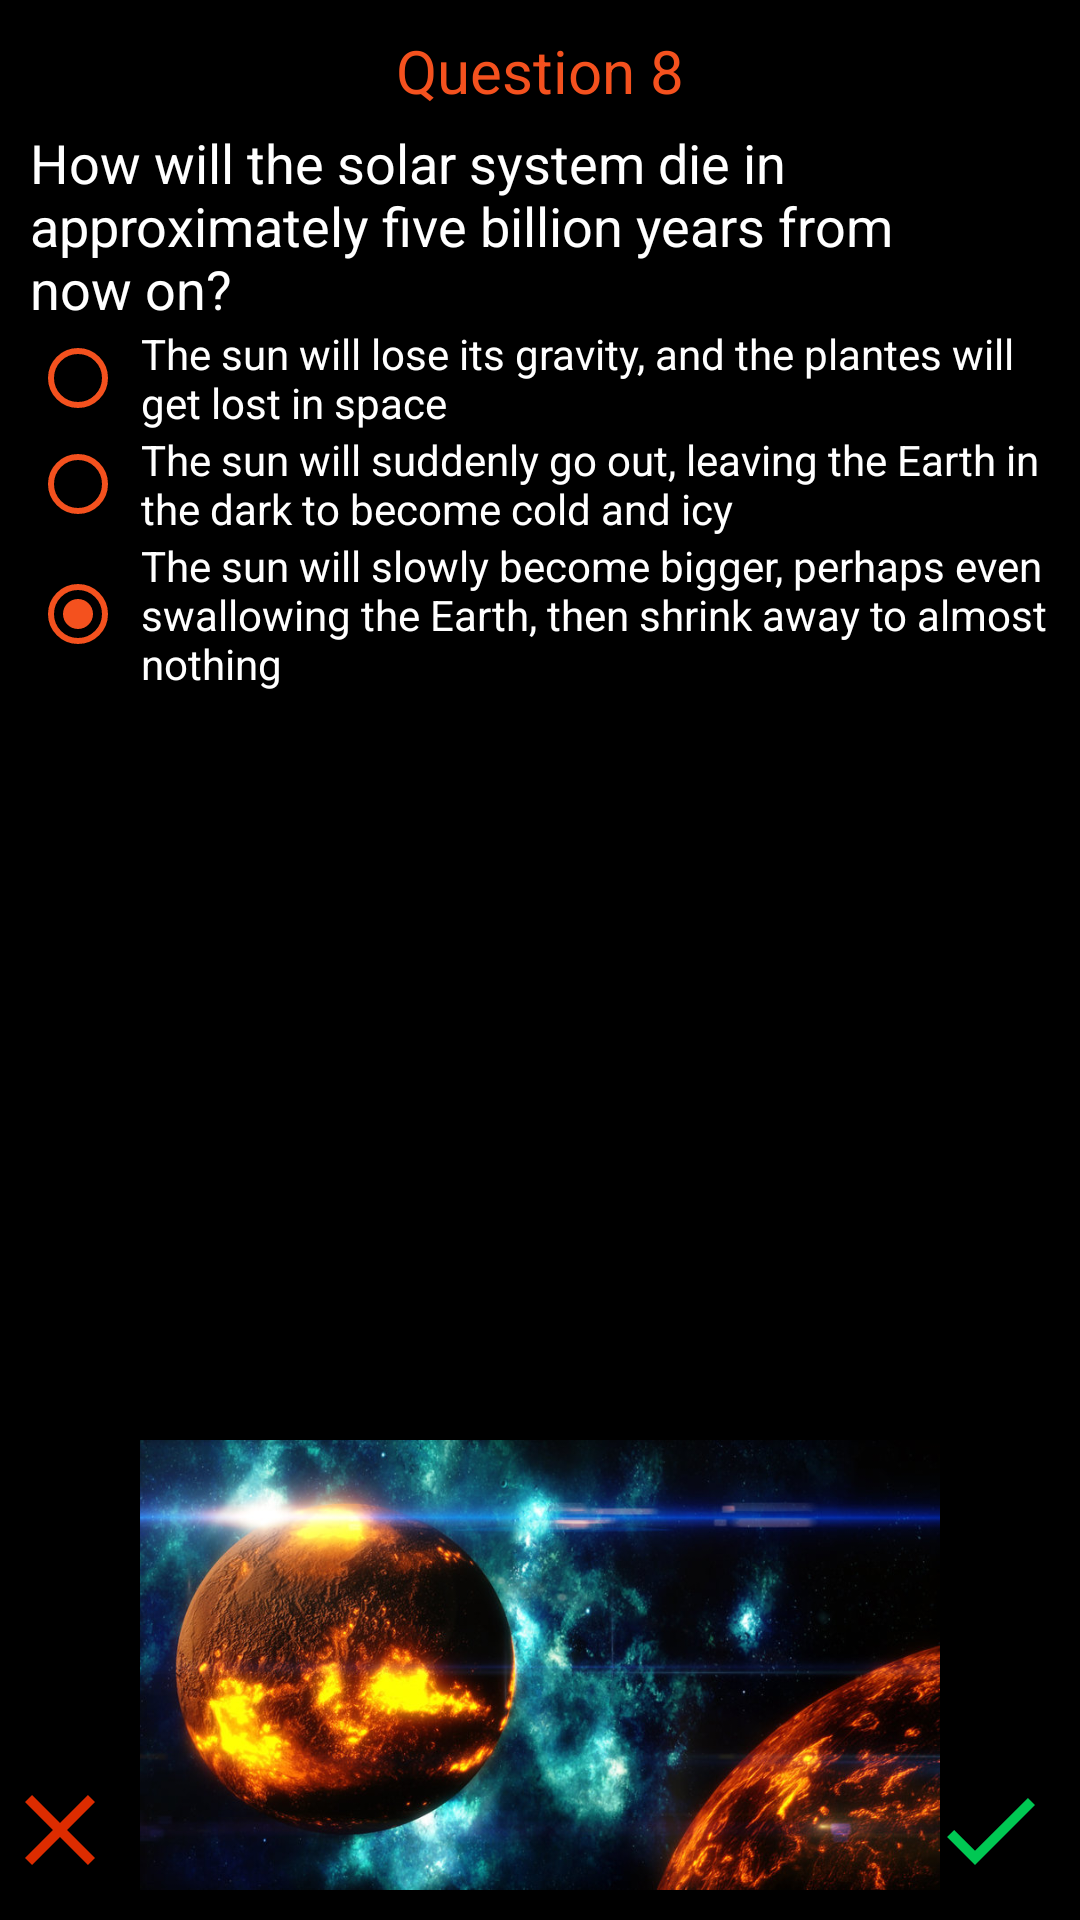

Write the Android layout XML for this screen, with the resource values it uses.
<!-- AndroidManifest.xml: application theme AppTheme -->
<!-- res/layout/activity_solar_system_death.xml -->
<?xml version="1.0" encoding="utf-8"?>
<RelativeLayout xmlns:android="http://schemas.android.com/apk/res/android"
    xmlns:tools="http://schemas.android.com/tools"
    android:id="@+id/activity_solar_system_death"
    android:background="@color/black"
    style="@style/MatchParent"
    tools:context="com.example.android.solarsystemquiz.SolarSystemDeath">

    <RelativeLayout style="@style/MatchParent">

        <ImageView style="@style/Image" />

        <LinearLayout style="@style/VerticalLayout">

            <TextView
                style="@style/WrapContent.SansSerifOrange.QuestionTitle"
                android:text="@string/Q8"
                android:layout_gravity="center_horizontal"/>

            <TextView
                style="@style/WrapContent.SansSerifWhite.QuestionText"
                android:text="@string/Question8"
                android:layout_marginLeft="10dp"
               />

            <RadioGroup style="@style/VerticalLayout"
                android:layout_marginLeft="10dp"
                android:id="@+id/eigththQuestion">

                <RadioButton
                    android:id="@+id/eightA"
                    style="@style/WrapContent.RadioButton"
                    android:text="@string/EightA" />

                <RadioButton
                    android:id="@+id/eightB"
                    style="@style/WrapContent.RadioButton"
                    android:text="@string/EightB" />

                <RadioButton
                    android:id="@+id/eightC"
                    style="@style/WrapContent.RadioButton"
                    android:text="@string/EightC" />
            </RadioGroup>


        </LinearLayout>

        <ImageView
            style="@style/Image"
            android:src="@drawable/death"/>

        <ImageButton
            android:id="@+id/done"
            style="@style/WrapContent.CheckVector"
            android:onClick="startVulcanoes"/>

        <ImageButton
            android:id="@+id/cancel"
            style="@style/WrapContent.ClearVector"
            android:onClick="startUranus"/>


    </RelativeLayout>
</RelativeLayout>
<!-- resources referenced by this layout -->
<resources>
  <color name="black">#000000</color>
  <string name="EightA">The sun will lose its gravity, and the plantes will get lost in space</string>
  <string name="EightB">The sun will suddenly go out, leaving the Earth in the dark to become cold and icy</string>
  <string name="EightC">The sun will slowly become bigger, perhaps even swallowing the Earth, then shrink away to almost nothing</string>
  <string name="Q8">Question 8</string>
  <string name="Question8">How will the solar system die in approximately five billion years from now on?</string>
  <style name="Image">
          <item name="android:layout_width">400dp</item>
          <item name="android:layout_height">150dp</item>
          <item name="android:layout_centerHorizontal">@bool/layout_centerHorizontal</item>
          <item name="android:layout_alignParentBottom">@bool/layout_alignParentBottom</item>
          <item name="android:layout_marginBottom">@dimen/layout_marginBottom</item>
      </style>
  <style name="MatchParent">
          <item name="android:layout_width">match_parent</item>
          <item name="android:layout_height">match_parent</item>
      </style>
  <style name="VerticalLayout">
          <item name="android:layout_width">wrap_content</item>
          <item name="android:layout_height">wrap_content</item>
          <item name="android:layout_centerHorizontal">@bool/layout_centerHorizontal</item>
          <item name="android:orientation">vertical</item>
      </style>
  <style name="WrapContent.ClearVector">
          <item name="android:background">@drawable/ic_clear_black_24dp</item>
          <item name="android:layout_alignParentBottom">@bool/layout_alignParentBottom</item>
          <item name="android:layout_marginBottom">@dimen/layout_marginBottom</item>
          <item name="android:layout_marginRight">@dimen/layout_marginRight</item>
      </style>
  <style name="WrapContent.RadioButton">
          <item name="android:textAppearance">?android:textAppearanceSmall</item>
          <item name="android:buttonTint">@color/light_orange</item>
          <item name="android:textColor">@color/white</item>
          <item name="android:checked">true</item>
          <item name="android:paddingLeft">5dp</item>
      </style>
  <style name="WrapContent.SansSerifOrange.QuestionTitle">
          <item name="android:textSize">@dimen/textSizeTitle</item>
          <item name="android:layout_marginTop">@dimen/marginTopText</item>
          <item name="android:layout_marginBottom">@dimen/marginBottomText</item>
      </style>
  <style name="WrapContent.SansSerifWhite.QuestionText">
          <item name="android:textAppearance">?android:textAppearanceMedium</item>
          <item name="android:layout_marginRight">30dp</item>
      </style>
  <style name="AppTheme" parent="Theme.AppCompat.Light.NoActionBar">
          
          <item name="colorPrimary">@color/colorPrimary</item>
          <item name="colorPrimaryDark">@color/colorPrimaryDark</item>
          <item name="colorAccent">@color/colorAccent</item>
          <item name="android:statusBarColor">@android:color/black</item>
      </style>
      T
  <dimen name="layout_marginBottom">10dp</dimen>
  <!-- drawable ic_check_black_24dp (drawable) -->
  <vector xmlns:android="http://schemas.android.com/apk/res/android"
          android:width="40dp"
          android:height="40dp"
          android:viewportWidth="24.0"
          android:viewportHeight="24.0">
      <path
          android:fillColor="#00C853"
          android:pathData="M9,16.17L4.83,12l-1.42,1.41L9,19 21,7l-1.41,-1.41z"/>
  </vector>
  <dimen name="layout_marginRight">10dp</dimen>
  <color name="light_orange">#F4511E</color>
  <color name="white">#FFFFFF</color>
  <dimen name="textSizeTitle">20sp</dimen>
  <dimen name="marginTopText">10dp</dimen>
  <dimen name="marginBottomText">5dp</dimen>
  <color name="colorPrimary">#3F51B5</color>
  <color name="colorPrimaryDark">#303F9F</color>
  <color name="colorAccent">#FF4081</color>
</resources>
